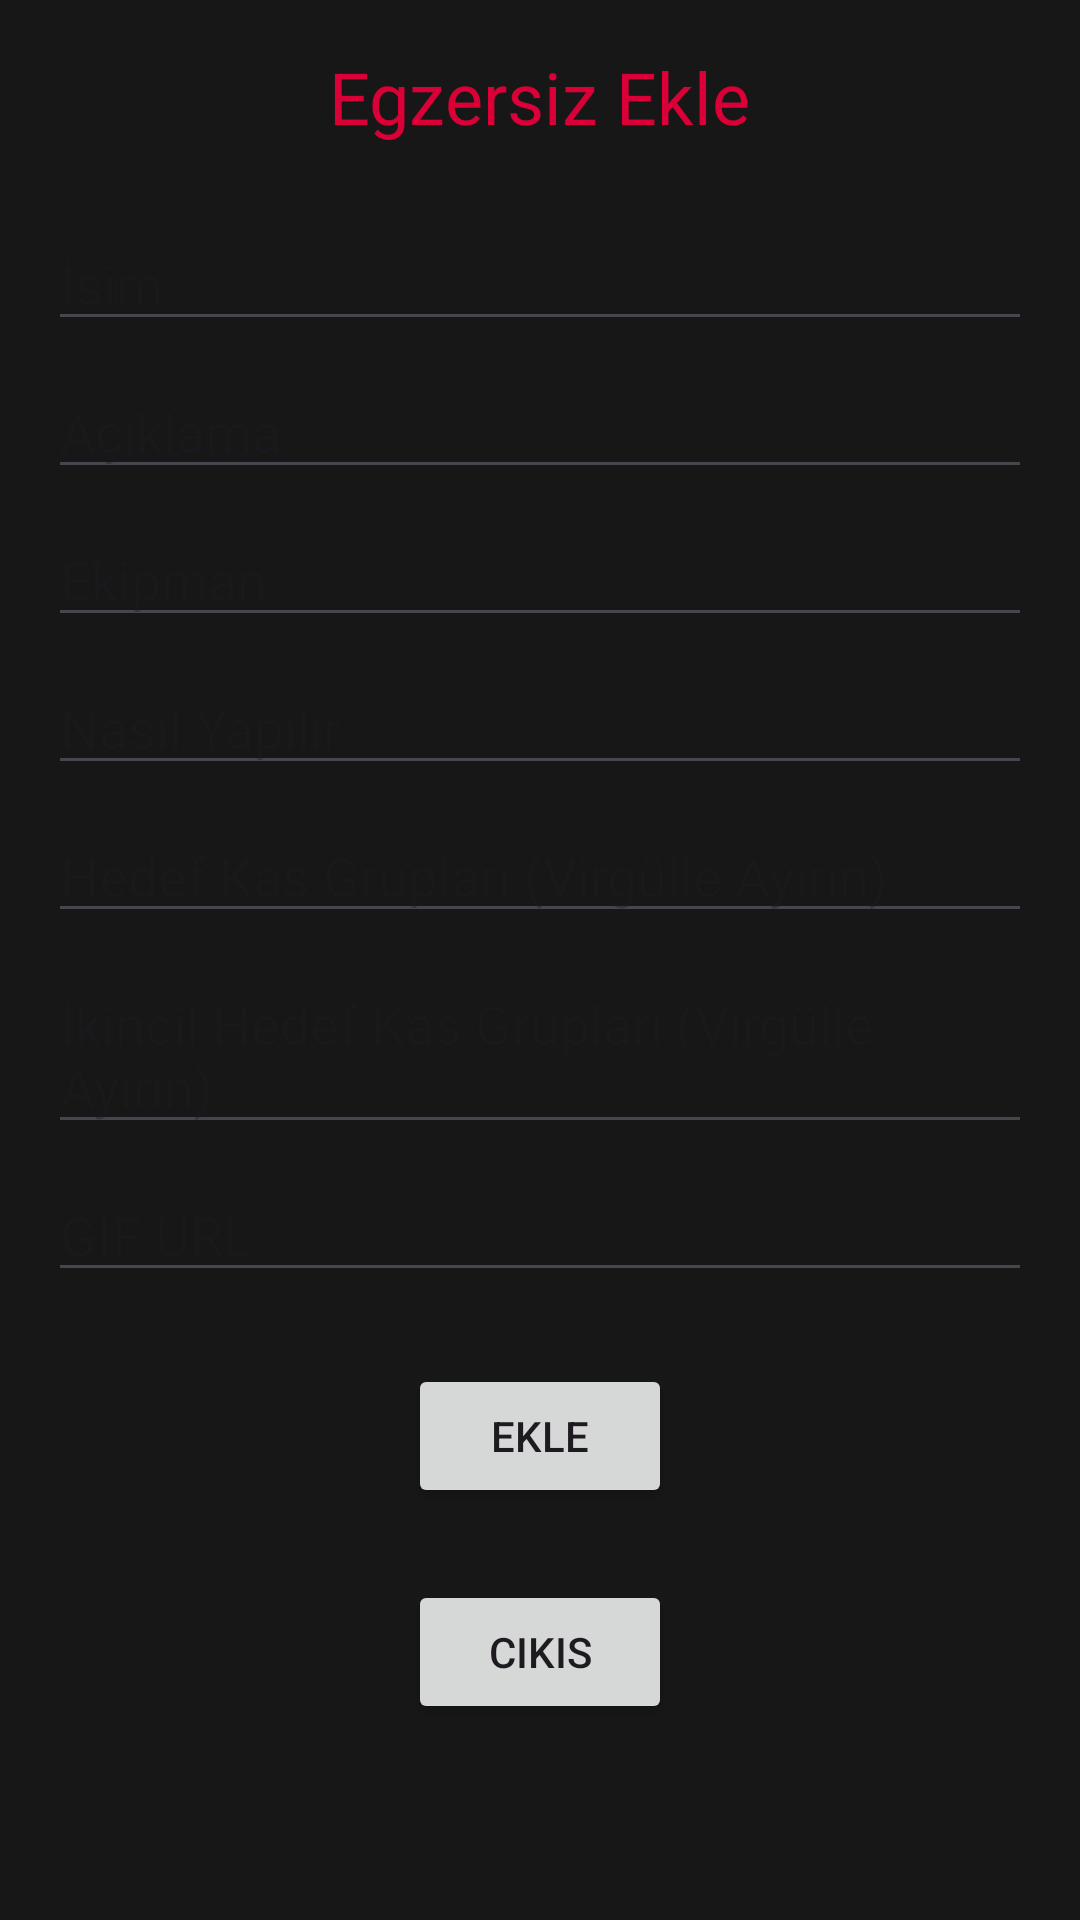

Write the Android layout XML for this screen, with the resource values it uses.
<!-- AndroidManifest.xml: application theme Theme.KFA -->
<!-- res/layout/fragment_menu.xml -->
<?xml version="1.0" encoding="utf-8"?>
<LinearLayout xmlns:android="http://schemas.android.com/apk/res/android"
    xmlns:tools="http://schemas.android.com/tools"
    android:layout_width="match_parent"
    android:layout_height="match_parent"
    android:orientation="vertical"
    android:padding="16dp"
    android:background="@color/c1"
    tools:context=".EgzersizEkleFragment">

    <TextView
        android:layout_width="wrap_content"
        android:layout_height="wrap_content"
        android:text="Egzersiz Ekle"
        android:textSize="24sp"
        android:textColor="@color/c3"
        android:layout_gravity="center"
        android:layout_marginBottom="24dp"/>


    <EditText
        android:id="@+id/editTextName"
        android:layout_width="match_parent"
        android:layout_height="wrap_content"
        android:hint="İsim"/>

    <EditText
        android:id="@+id/editTextDescription"
        android:layout_width="match_parent"
        android:layout_height="wrap_content"
        android:hint="Açıklama"
        android:layout_marginTop="8dp"/>

    <EditText
        android:id="@+id/editTextEquipment"
        android:layout_width="match_parent"
        android:layout_height="wrap_content"
        android:hint="Ekipman"
        android:layout_marginTop="8dp"/>

    <EditText
        android:id="@+id/editTextNasilYapilir"
        android:layout_width="match_parent"
        android:layout_height="wrap_content"
        android:hint="Nasıl Yapılır"
        android:layout_marginTop="8dp"/>

    <EditText
        android:id="@+id/editTextTargetMuscleGroups"
        android:layout_width="match_parent"
        android:layout_height="wrap_content"
        android:hint="Hedef Kas Grupları (Virgülle Ayırın)"
        android:layout_marginTop="8dp"/>

    <EditText
        android:id="@+id/editTextSecondaryTargetMuscleGroups"
        android:layout_width="match_parent"
        android:layout_height="wrap_content"
        android:hint="İkincil Hedef Kas Grupları (Virgülle Ayırın)"
        android:layout_marginTop="8dp"/>

    <EditText
        android:id="@+id/editTextGifUrl"
        android:layout_width="match_parent"
        android:layout_height="wrap_content"
        android:hint="GIF URL"
        android:layout_marginTop="8dp"/>

    <Button
        android:id="@+id/buttonEkle"
        android:layout_width="wrap_content"
        android:layout_height="wrap_content"
        android:text="Ekle"
        android:layout_gravity="center"
        android:layout_marginTop="24dp"/>
    <Button
        android:id="@+id/button_cikis"
        android:layout_width="wrap_content"
        android:layout_height="wrap_content"
        android:text="Cikis"
        android:layout_gravity="center"
        android:layout_marginTop="24dp"/>

</LinearLayout>
<!-- resources referenced by this layout -->
<resources>
  <color name="c1">#171717</color>
  <color name="c3">#DA0037</color>
  <style name="Theme.KFA" parent="Base.Theme.KFA" />
  <style name="Base.Theme.KFA" parent="Theme.Material3.DayNight.NoActionBar">
          <item name="colorPrimary">@color/c2</item>
          <item name="colorPrimaryDark">@color/c2</item>
          <item name="android:statusBarColor">@color/c1</item> 
      </style>
  <color name="c2">#444444</color>
</resources>
